The GitHub repository Heparia/model_smalea contains a labelled image folder "model_smalea" with 20 categories: bukan daun, ganja, jambu biji, jati blanda, jungrahab, katuk, keji beling, kemuning, koka, kumis kucing, saga, salam leaf, seledri, sereh, sirih, sirsak, tapak liman, teh, tempuyung, urang aring. Examples follow, each with its label.

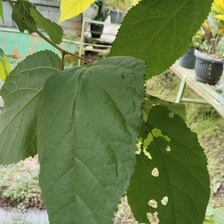
Label: jati blanda

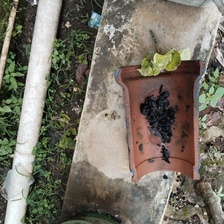
Label: bukan daun

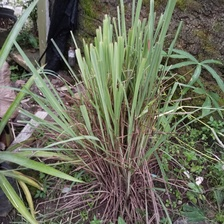
Label: sereh

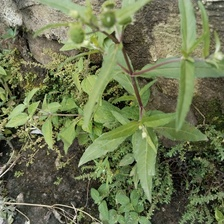
Label: urang aring

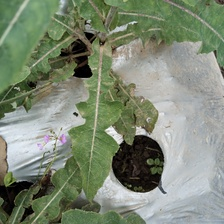
Label: tempuyung

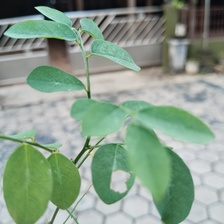
Label: katuk
